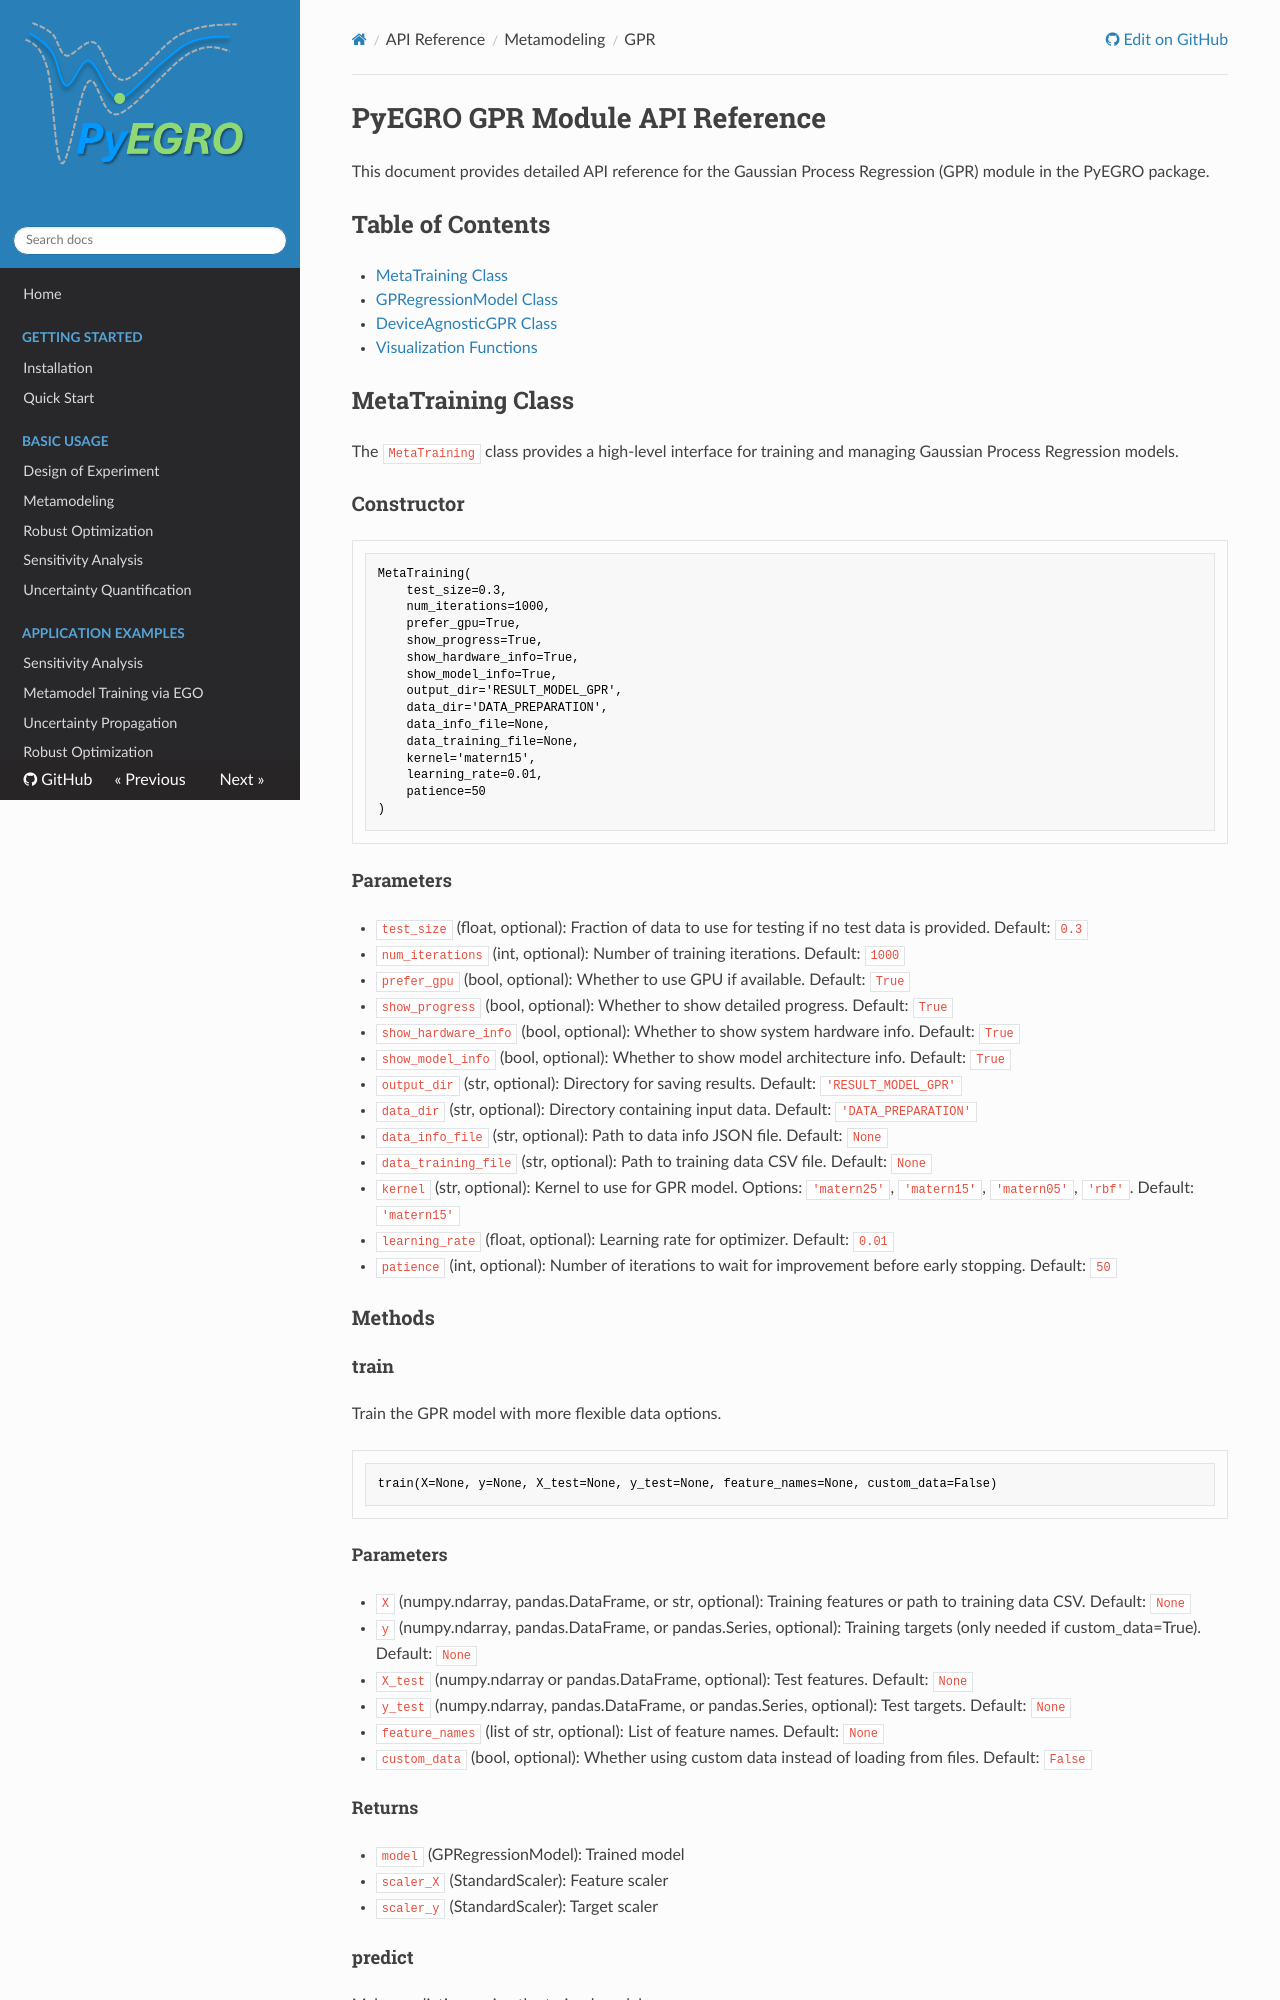

repository: twanglom/PyEGRO · page: api-reference/meta/gpr/gpr_api_reference/index.html · generator: mkdocs

# PyEGRO GPR Module API Reference

This document provides detailed API reference for the Gaussian Process Regression (GPR) module in the PyEGRO package.

## Table of Contents
- [MetaTraining Class](#metatraining-class)
- [GPRegressionModel Class](#gpregressionmodel-class)
- [DeviceAgnosticGPR Class](#deviceagnosticgpr-class)
- [Visualization Functions](#visualization-functions)

## MetaTraining Class

The `MetaTraining` class provides a high-level interface for training and managing Gaussian Process Regression models.

### Constructor

```python
MetaTraining(
    test_size=0.3,
    num_iterations=1000,
    prefer_gpu=True,
    show_progress=True,
    show_hardware_info=True,
    show_model_info=True,
    output_dir='RESULT_MODEL_GPR',
    data_dir='DATA_PREPARATION',
    data_info_file=None,
    data_training_file=None,
    kernel='matern15',
    learning_rate=0.01,
    patience=50
)
```

#### Parameters

- `test_size` (float, optional): Fraction of data to use for testing if no test data is provided. Default: `0.3`
- `num_iterations` (int, optional): Number of training iterations. Default: `1000`
- `prefer_gpu` (bool, optional): Whether to use GPU if available. Default: `True`
- `show_progress` (bool, optional): Whether to show detailed progress. Default: `True`
- `show_hardware_info` (bool, optional): Whether to show system hardware info. Default: `True`
- `show_model_info` (bool, optional): Whether to show model architecture info. Default: `True`
- `output_dir` (str, optional): Directory for saving results. Default: `'RESULT_MODEL_GPR'`
- `data_dir` (str, optional): Directory containing input data. Default: `'DATA_PREPARATION'`
- `data_info_file` (str, optional): Path to data info JSON file. Default: `None`
- `data_training_file` (str, optional): Path to training data CSV file. Default: `None`
- `kernel` (str, optional): Kernel to use for GPR model. Options: `'matern25'`, `'matern15'`, `'matern05'`, `'rbf'`. Default: `'matern15'`
- `learning_rate` (float, optional): Learning rate for optimizer. Default: `0.01`
- `patience` (int, optional): Number of iterations to wait for improvement before early stopping. Default: `50`

### Methods
